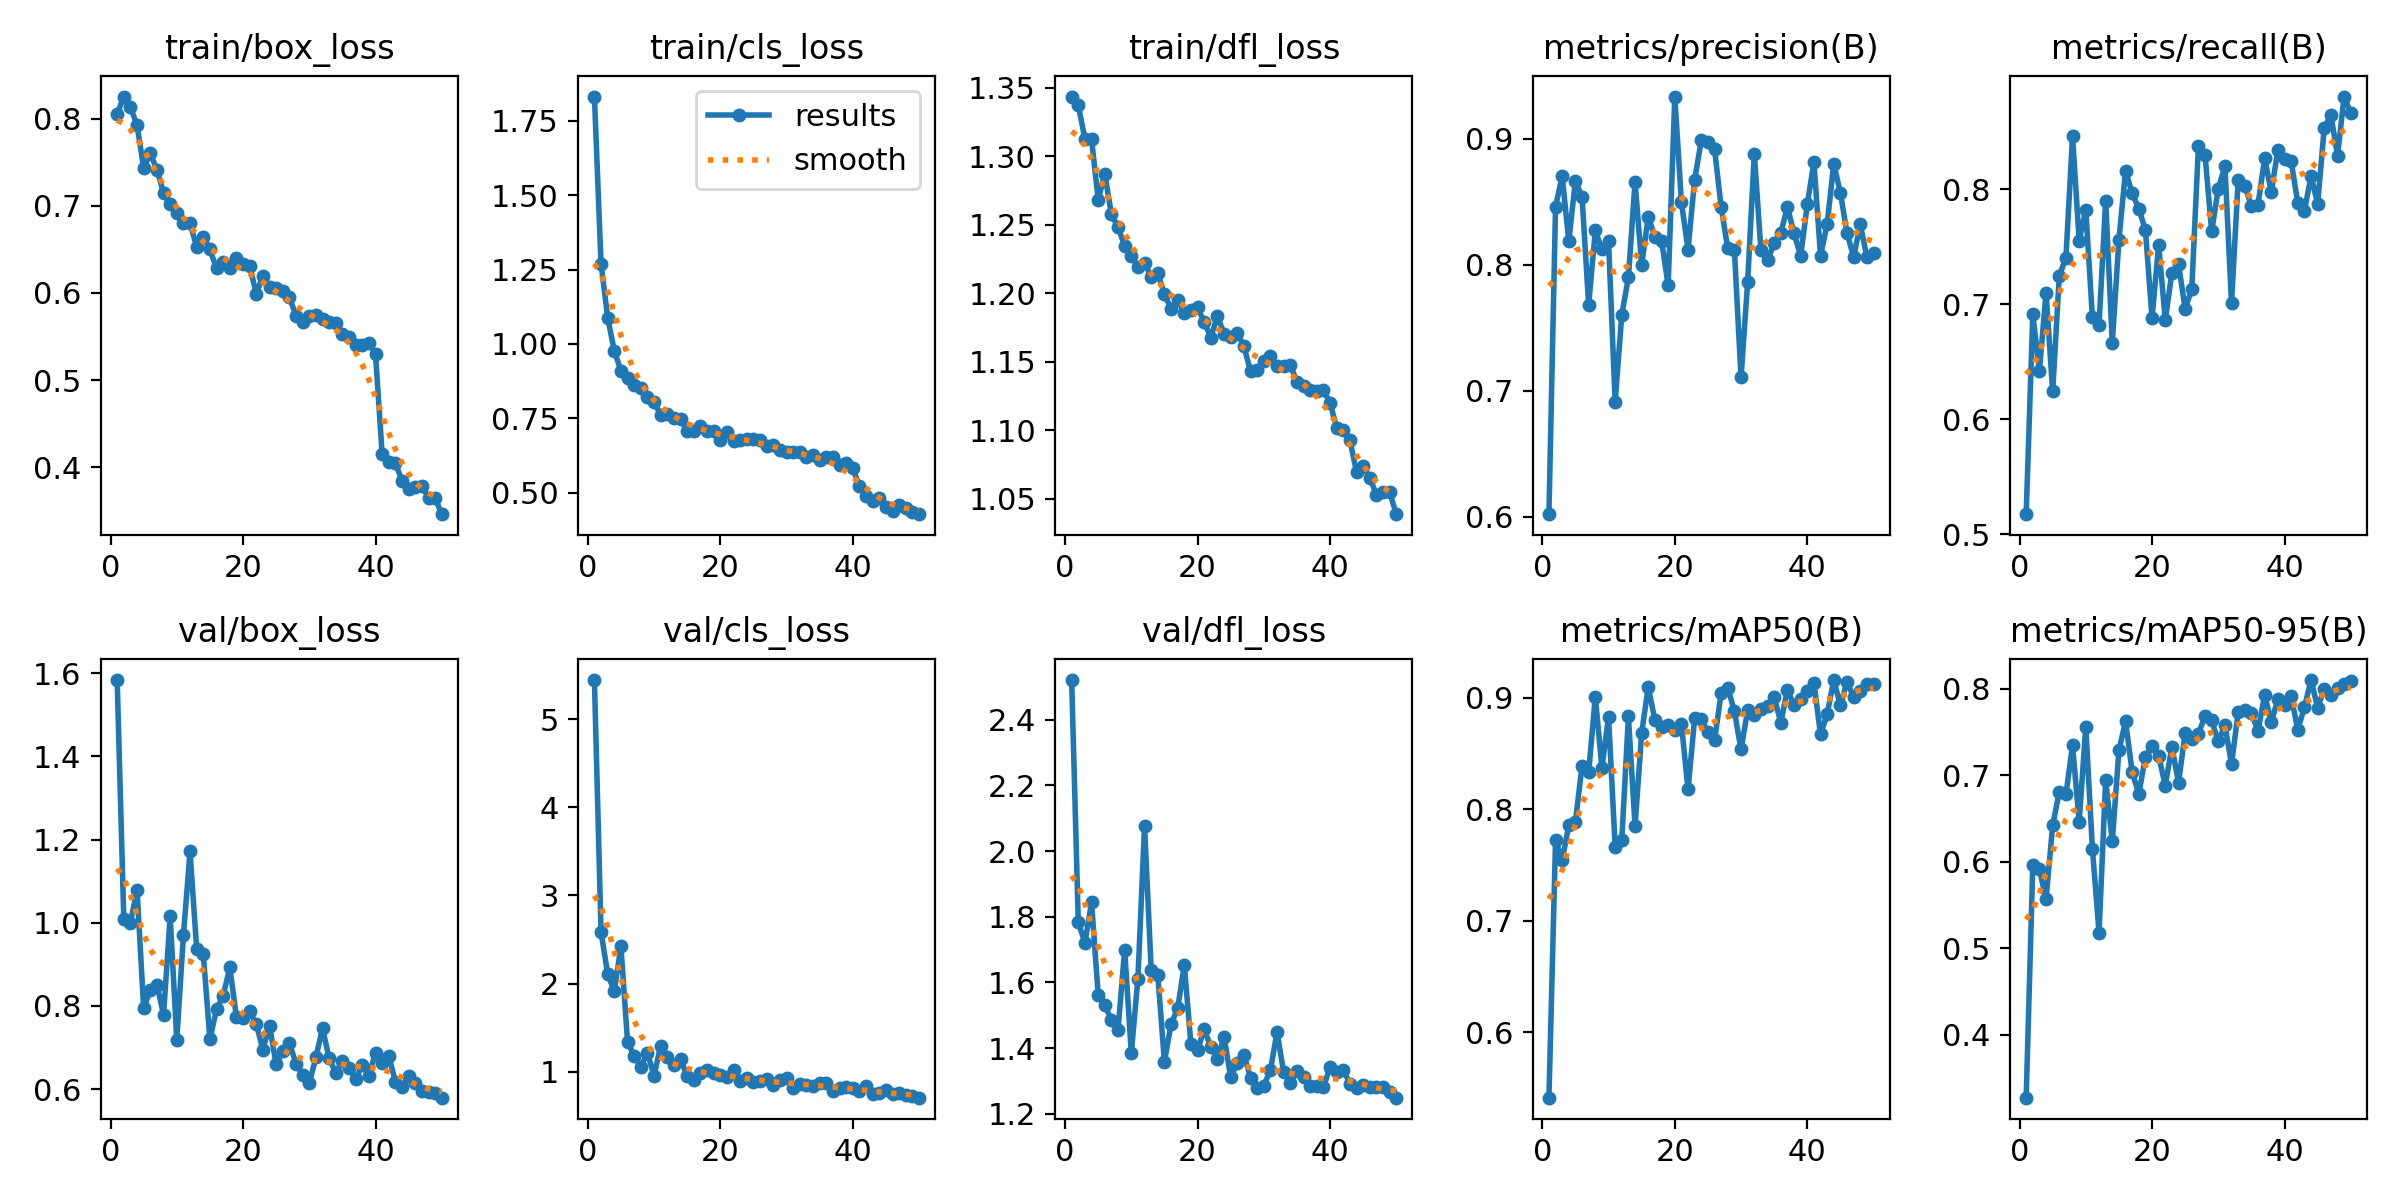

The table this chart was drawn from, first rows:
epoch, time, train/box_loss, train/cls_loss, train/dfl_loss, metrics/precision(B), metrics/recall(B), metrics/mAP50(B), metrics/mAP50-95(B), val/box_loss, val/cls_loss, val/dfl_loss, lr/pg0, lr/pg1, lr/pg2
1, 43.98, 0.8051, 1.831, 1.344, 0.6022, 0.5177, 0.5413, 0.3269, 1.584, 5.442, 2.521, 0.0005513, 0.0005513, 0.0005513
2, 82.77, 0.8252, 1.269, 1.337, 0.8461, 0.6912, 0.7722, 0.5961, 1.009, 2.585, 1.783, 0.001085, 0.001085, 0.001085
3, 122.5, 0.8128, 1.088, 1.313, 0.8706, 0.642, 0.7546, 0.5913, 1, 2.112, 1.721, 0.001597, 0.001597, 0.001597
4, 162.7, 0.7926, 0.9768, 1.313, 0.8188, 0.7101, 0.7856, 0.5567, 1.079, 1.912, 1.844, 0.001568, 0.001568, 0.001568
5, 200.6, 0.7428, 0.9099, 1.268, 0.8669, 0.6243, 0.7889, 0.6422, 0.7938, 2.424, 1.563, 0.001535, 0.001535, 0.001535
6, 240.6, 0.7601, 0.8858, 1.287, 0.854, 0.7247, 0.8393, 0.6811, 0.8389, 1.338, 1.531, 0.001502, 0.001502, 0.001502
7, 279, 0.7412, 0.8631, 1.258, 0.7682, 0.7404, 0.8333, 0.6779, 0.8508, 1.183, 1.486, 0.001469, 0.001469, 0.001469
8, 319.8, 0.7149, 0.8531, 1.248, 0.8274, 0.8459, 0.9011, 0.7348, 0.779, 1.058, 1.456, 0.001436, 0.001436, 0.001436
9, 360.2, 0.7016, 0.8219, 1.235, 0.8123, 0.7553, 0.8372, 0.6464, 1.016, 1.218, 1.7, 0.001403, 0.001403, 0.001403
10, 398.8, 0.6915, 0.8042, 1.227, 0.8187, 0.7818, 0.8831, 0.7562, 0.7183, 0.9563, 1.384, 0.00137, 0.00137, 0.00137
11, 439, 0.6797, 0.7622, 1.22, 0.6914, 0.6885, 0.7663, 0.6148, 0.9698, 1.295, 1.612, 0.001337, 0.001337, 0.001337
12, 477.9, 0.68, 0.7638, 1.223, 0.7605, 0.6824, 0.7727, 0.5181, 1.171, 1.167, 2.076, 0.001304, 0.001304, 0.001304
13, 517.6, 0.6527, 0.7498, 1.212, 0.79, 0.7901, 0.8833, 0.6943, 0.9363, 1.072, 1.639, 0.001271, 0.001271, 0.001271
14, 558, 0.6646, 0.7488, 1.215, 0.8659, 0.6663, 0.7853, 0.6235, 0.9241, 1.146, 1.623, 0.001238, 0.001238, 0.001238
15, 596.4, 0.6498, 0.7079, 1.2, 0.8002, 0.7561, 0.8683, 0.7289, 0.7195, 0.9507, 1.358, 0.001205, 0.001205, 0.001205
16, 636.8, 0.6282, 0.7091, 1.189, 0.8381, 0.8158, 0.91, 0.7628, 0.7924, 0.9098, 1.473, 0.001172, 0.001172, 0.001172
17, 676.5, 0.6357, 0.7242, 1.195, 0.8223, 0.7964, 0.88, 0.7039, 0.8242, 0.9884, 1.521, 0.001139, 0.001139, 0.001139
18, 715.8, 0.6285, 0.7068, 1.186, 0.8191, 0.7831, 0.8741, 0.6784, 0.8928, 1.022, 1.653, 0.001106, 0.001106, 0.001106
19, 756.1, 0.6399, 0.7089, 1.188, 0.7838, 0.7646, 0.8756, 0.7214, 0.7739, 0.9902, 1.412, 0.001073, 0.001073, 0.001073
20, 794.3, 0.6336, 0.6763, 1.19, 0.9336, 0.6879, 0.8717, 0.7342, 0.7717, 0.9592, 1.394, 0.00104, 0.00104, 0.00104
21, 834.9, 0.6309, 0.7035, 1.179, 0.8498, 0.7517, 0.8764, 0.7225, 0.7882, 0.9385, 1.457, 0.001007, 0.001007, 0.001007
22, 874.6, 0.5989, 0.6748, 1.168, 0.8122, 0.6862, 0.818, 0.6883, 0.7561, 1.016, 1.405, 0.0009739, 0.0009739, 0.0009739
23, 914.1, 0.6194, 0.6761, 1.184, 0.8677, 0.7276, 0.8817, 0.7331, 0.6949, 0.8974, 1.366, 0.0009409, 0.0009409, 0.0009409
24, 954.8, 0.6069, 0.6792, 1.17, 0.8988, 0.7347, 0.8815, 0.6913, 0.7526, 0.9352, 1.435, 0.0009078, 0.0009078, 0.0009078
25, 993.4, 0.6055, 0.6792, 1.168, 0.8972, 0.6963, 0.8692, 0.7495, 0.6593, 0.8831, 1.311, 0.0008748, 0.0008748, 0.0008748
26, 1034, 0.6027, 0.6774, 1.171, 0.8922, 0.7131, 0.862, 0.7423, 0.6915, 0.8911, 1.356, 0.0008418, 0.0008418, 0.0008418
27, 1073, 0.5955, 0.6559, 1.162, 0.8459, 0.8371, 0.9042, 0.7481, 0.7106, 0.9194, 1.38, 0.0008088, 0.0008088, 0.0008088
28, 1113, 0.5733, 0.6613, 1.143, 0.8131, 0.8297, 0.9092, 0.7688, 0.661, 0.8474, 1.31, 0.0007758, 0.0007758, 0.0007758
29, 1154, 0.5671, 0.6428, 1.144, 0.8118, 0.7633, 0.8878, 0.7637, 0.6349, 0.9036, 1.279, 0.0007428, 0.0007428, 0.0007428
30, 1193, 0.5732, 0.638, 1.151, 0.7107, 0.8005, 0.8538, 0.7394, 0.6141, 0.9268, 1.286, 0.0007098, 0.0007098, 0.0007098
31, 1234, 0.5748, 0.637, 1.154, 0.7863, 0.8198, 0.889, 0.7582, 0.6764, 0.8149, 1.333, 0.0006768, 0.0006768, 0.0006768
32, 1275, 0.5697, 0.6362, 1.147, 0.8883, 0.7009, 0.8847, 0.7131, 0.7463, 0.8636, 1.449, 0.0006438, 0.0006438, 0.0006438
33, 1314, 0.5666, 0.6212, 1.147, 0.8121, 0.8076, 0.8904, 0.773, 0.6736, 0.8477, 1.326, 0.0006108, 0.0006108, 0.0006108
34, 1355, 0.5657, 0.6254, 1.148, 0.8036, 0.803, 0.8927, 0.7759, 0.6389, 0.8446, 1.295, 0.0005778, 0.0005778, 0.0005778
35, 1394, 0.553, 0.6106, 1.135, 0.8173, 0.7853, 0.9008, 0.7717, 0.6674, 0.871, 1.33, 0.0005448, 0.0005448, 0.0005448
36, 1435, 0.5491, 0.6206, 1.133, 0.8253, 0.7866, 0.8779, 0.7517, 0.6501, 0.8789, 1.313, 0.0005118, 0.0005118, 0.0005118
37, 1475, 0.5396, 0.619, 1.13, 0.8459, 0.8268, 0.9072, 0.7927, 0.6242, 0.7809, 1.284, 0.0004788, 0.0004788, 0.0004788
38, 1514, 0.5403, 0.5927, 1.128, 0.8253, 0.7977, 0.8937, 0.7617, 0.6576, 0.8118, 1.284, 0.0004458, 0.0004458, 0.0004458
39, 1555, 0.5429, 0.6005, 1.129, 0.8069, 0.8343, 0.8992, 0.7882, 0.6325, 0.8234, 1.281, 0.0004127, 0.0004127, 0.0004127
40, 1594, 0.5294, 0.5827, 1.12, 0.8479, 0.8259, 0.9061, 0.7815, 0.6879, 0.8133, 1.342, 0.0003797, 0.0003797, 0.0003797
41, 1634, 0.4148, 0.5225, 1.102, 0.8817, 0.8246, 0.9137, 0.7916, 0.6628, 0.7859, 1.328, 0.0003467, 0.0003467, 0.0003467
42, 1670, 0.4062, 0.4893, 1.1, 0.8074, 0.7879, 0.8673, 0.753, 0.6805, 0.8369, 1.334, 0.0003137, 0.0003137, 0.0003137
43, 1708, 0.4045, 0.4738, 1.093, 0.8322, 0.7809, 0.8855, 0.7787, 0.6169, 0.7438, 1.292, 0.0002807, 0.0002807, 0.0002807
44, 1743, 0.3846, 0.4815, 1.07, 0.8803, 0.8114, 0.916, 0.8104, 0.6045, 0.7589, 1.28, 0.0002477, 0.0002477, 0.0002477
45, 1781, 0.3756, 0.4527, 1.074, 0.8571, 0.7873, 0.8933, 0.7785, 0.6308, 0.7905, 1.289, 0.0002147, 0.0002147, 0.0002147
46, 1817, 0.3768, 0.4378, 1.066, 0.8252, 0.8535, 0.9143, 0.8002, 0.6144, 0.7511, 1.283, 0.0001817, 0.0001817, 0.0001817
47, 1854, 0.378, 0.4604, 1.053, 0.8065, 0.8643, 0.9007, 0.7932, 0.596, 0.7584, 1.28, 0.0001487, 0.0001487, 0.0001487
48, 1892, 0.3651, 0.4496, 1.055, 0.8322, 0.8292, 0.9066, 0.8006, 0.5939, 0.7407, 1.282, 0.0001157, 0.0001157, 0.0001157
49, 1927, 0.3645, 0.4348, 1.055, 0.8062, 0.8805, 0.9123, 0.8057, 0.5902, 0.7262, 1.266, 8.26832e-05, 8.26832e-05, 8.26832e-05
50, 1965, 0.3461, 0.428, 1.039, 0.8094, 0.866, 0.9129, 0.8092, 0.5794, 0.7077, 1.249, 4.96766e-05, 4.96766e-05, 4.96766e-05
